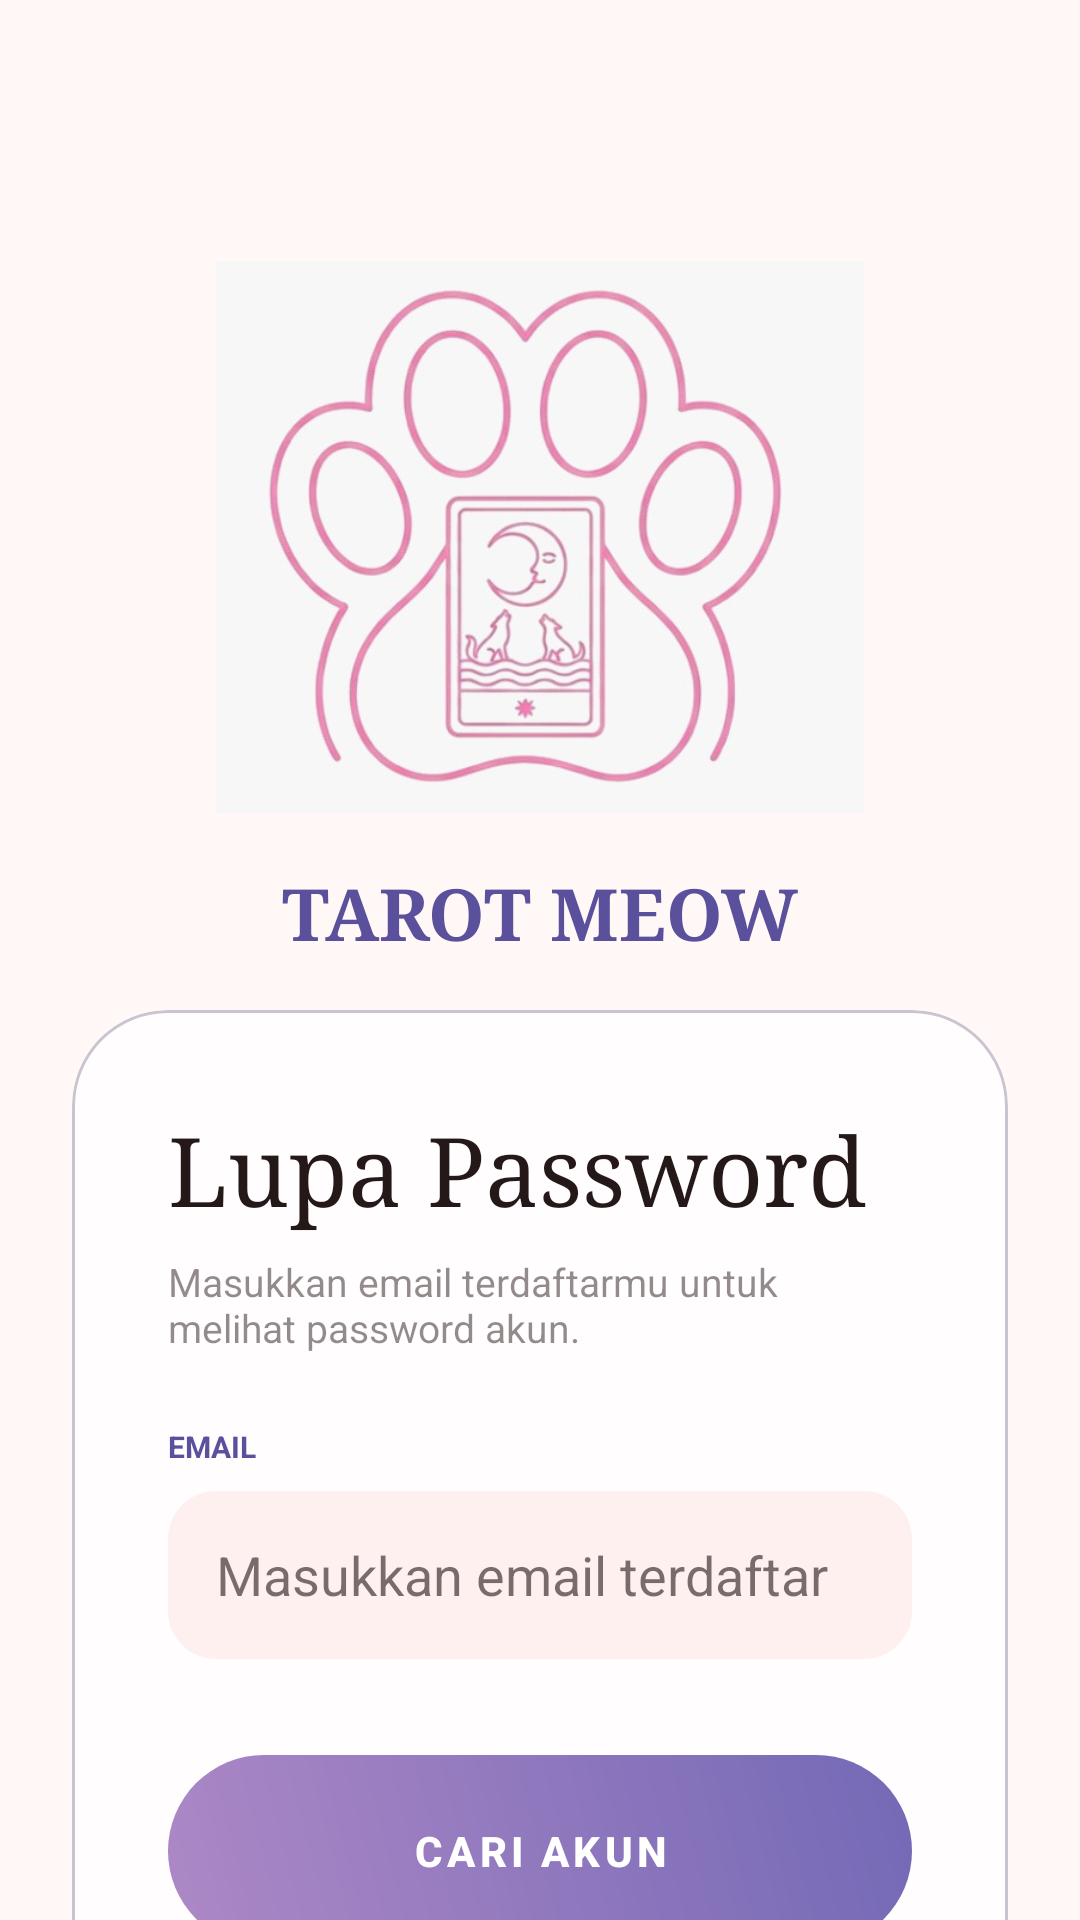

Produce the Android XML layout that renders to this screen, including the resource entries it uses.
<!-- AndroidManifest.xml: application theme Theme.Tarot -->
<!-- res/layout/activity_forgot_password.xml -->
<?xml version="1.0" encoding="utf-8"?>
<androidx.constraintlayout.widget.ConstraintLayout xmlns:android="http://schemas.android.com/apk/res/android"
    xmlns:app="http://schemas.android.com/apk/res-auto"
    android:layout_width="match_parent"
    android:layout_height="match_parent"
    android:background="#FFF8F7">

    
    <ImageView
        android:id="@+id/imgLogoForgot"
        android:layout_width="216dp"
        android:layout_height="186dp"
        android:layout_marginTop="86dp"
        app:srcCompat="@drawable/meow"
        app:layout_constraintTop_toTopOf="parent"
        app:layout_constraintStart_toStartOf="parent"
        app:layout_constraintEnd_toEndOf="parent" />

    <TextView
        android:id="@+id/tvAppNameForgot"
        android:layout_width="wrap_content"
        android:layout_height="wrap_content"
        android:layout_marginTop="16dp"
        android:fontFamily="serif"
        android:text="TAROT MEOW"
        android:textColor="#5B509B"
        android:textSize="24sp"
        android:textStyle="bold"
        app:layout_constraintBottom_toTopOf="@+id/materialCardView2"
        app:layout_constraintEnd_toEndOf="parent"
        app:layout_constraintStart_toStartOf="parent"
        app:layout_constraintTop_toBottomOf="@+id/imgLogoForgot"
        app:layout_constraintVertical_bias="0.0" />

    
    <com.google.android.material.card.MaterialCardView
        android:id="@+id/materialCardView2"
        android:layout_width="0dp"
        android:layout_height="wrap_content"
        android:layout_marginHorizontal="24dp"
        android:layout_marginTop="16dp"
        app:cardBackgroundColor="#CCFFFFFF"
        app:cardCornerRadius="32dp"
        app:cardElevation="0dp"
        app:layout_constraintEnd_toEndOf="parent"
        app:layout_constraintStart_toStartOf="parent"
        app:layout_constraintTop_toBottomOf="@+id/tvAppNameForgot">

        <LinearLayout
            android:layout_width="match_parent"
            android:layout_height="wrap_content"
            android:orientation="vertical"
            android:padding="32dp">

            <TextView
                android:layout_width="wrap_content"
                android:layout_height="wrap_content"
                android:fontFamily="serif"
                android:text="Lupa Password"
                android:textColor="#251819"
                android:textSize="32sp" />

            <TextView
                android:layout_width="match_parent"
                android:layout_height="wrap_content"
                android:layout_marginTop="8dp"
                android:text="Masukkan email terdaftarmu untuk melihat password akun."
                android:textColor="#80251819"
                android:textSize="13sp" />

            <TextView
                android:layout_width="wrap_content"
                android:layout_height="wrap_content"
                android:layout_marginTop="24dp"
                android:text="EMAIL"
                android:textColor="#5B509B"
                android:textSize="10sp"
                android:textStyle="bold" />

            <EditText
                android:id="@+id/etForgotEmail"
                android:layout_width="match_parent"
                android:layout_height="56dp"
                android:layout_marginTop="8dp"
                android:background="@drawable/bg_input"
                android:hint="Masukkan email terdaftar"
                android:inputType="textEmailAddress"
                android:paddingHorizontal="16dp"
                android:textColor="#251819"
                android:textColorHighlight="#507469B6"
                android:textColorHint="#9D251819"
                android:textCursorDrawable="@null" />

            <com.google.android.material.button.MaterialButton
                android:id="@+id/btnCariAkun"
                android:layout_width="match_parent"
                android:layout_height="64dp"
                android:layout_marginTop="32dp"
                android:background="@drawable/bg_button_gradient"
                android:elevation="8dp"
                android:letterSpacing="0.1"
                android:text="CARI AKUN"
                android:textColor="@android:color/white"
                android:textStyle="bold"
                app:backgroundTint="@null"
                app:cornerRadius="100dp" />

            <com.google.android.material.button.MaterialButton
                android:id="@+id/btnBackToLogin"
                android:layout_width="match_parent"
                android:layout_height="wrap_content"
                android:layout_marginTop="8dp"
                android:text="Kembali ke Login"
                android:textColor="#7469B6"
                android:textSize="13sp"
                app:backgroundTint="#00000000" />

        </LinearLayout>
    </com.google.android.material.card.MaterialCardView>

</androidx.constraintlayout.widget.ConstraintLayout>
<!-- resources referenced by this layout -->
<resources>
  <!-- drawable bg_button_gradient (drawable) -->
  <shape xmlns:android="http://schemas.android.com/apk/res/android">
      <gradient
          android:startColor="#AD88C6"
          android:endColor="#7469B6"
          android:angle="45"/>
      <corners android:radius="100dp" />
  </shape>
  <!-- drawable bg_input (drawable) -->
  <shape xmlns:android="http://schemas.android.com/apk/res/android">
      <solid android:color="#FFF0F0" /> <corners android:radius="16dp" />
  </shape>
  <!-- drawable meow: png bitmap (drawable, 183790 bytes) -->
  <style name="Theme.Tarot" parent="Base.Theme.Tarot" />
  <style name="Base.Theme.Tarot" parent="Theme.Material3.DayNight.NoActionBar">
          <item name="colorPrimary">#7469B6</item>
          <item name="colorOnPrimary">#FFFFFF</item>
          <item name="colorPrimaryContainer">#F3E5F5</item>
  
          <item name="android:windowBackground">#FFE6E6</item>
  
          <item name="android:statusBarColor">#7469B6</item>
          <item name="android:windowLightStatusBar">false</item>
  
          <item name="android:editTextColor">#251819</item>
          <item name="android:textColorPrimary">#251819</item>
  
          <item name="searchViewStyle">@style/TarotSearchViewStyle</item>
      </style>
  <style name="TarotSearchViewStyle" parent="Widget.AppCompat.SearchView">
          <item name="queryBackground">@null</item>
          <item name="android:editTextColor">#251819</item>
          <item name="android:textColor">#251819</item>
          <item name="android:textColorHint">#AD88C6</item>
          <item name="android:textCursorDrawable">@null</item>
      </style>
</resources>
